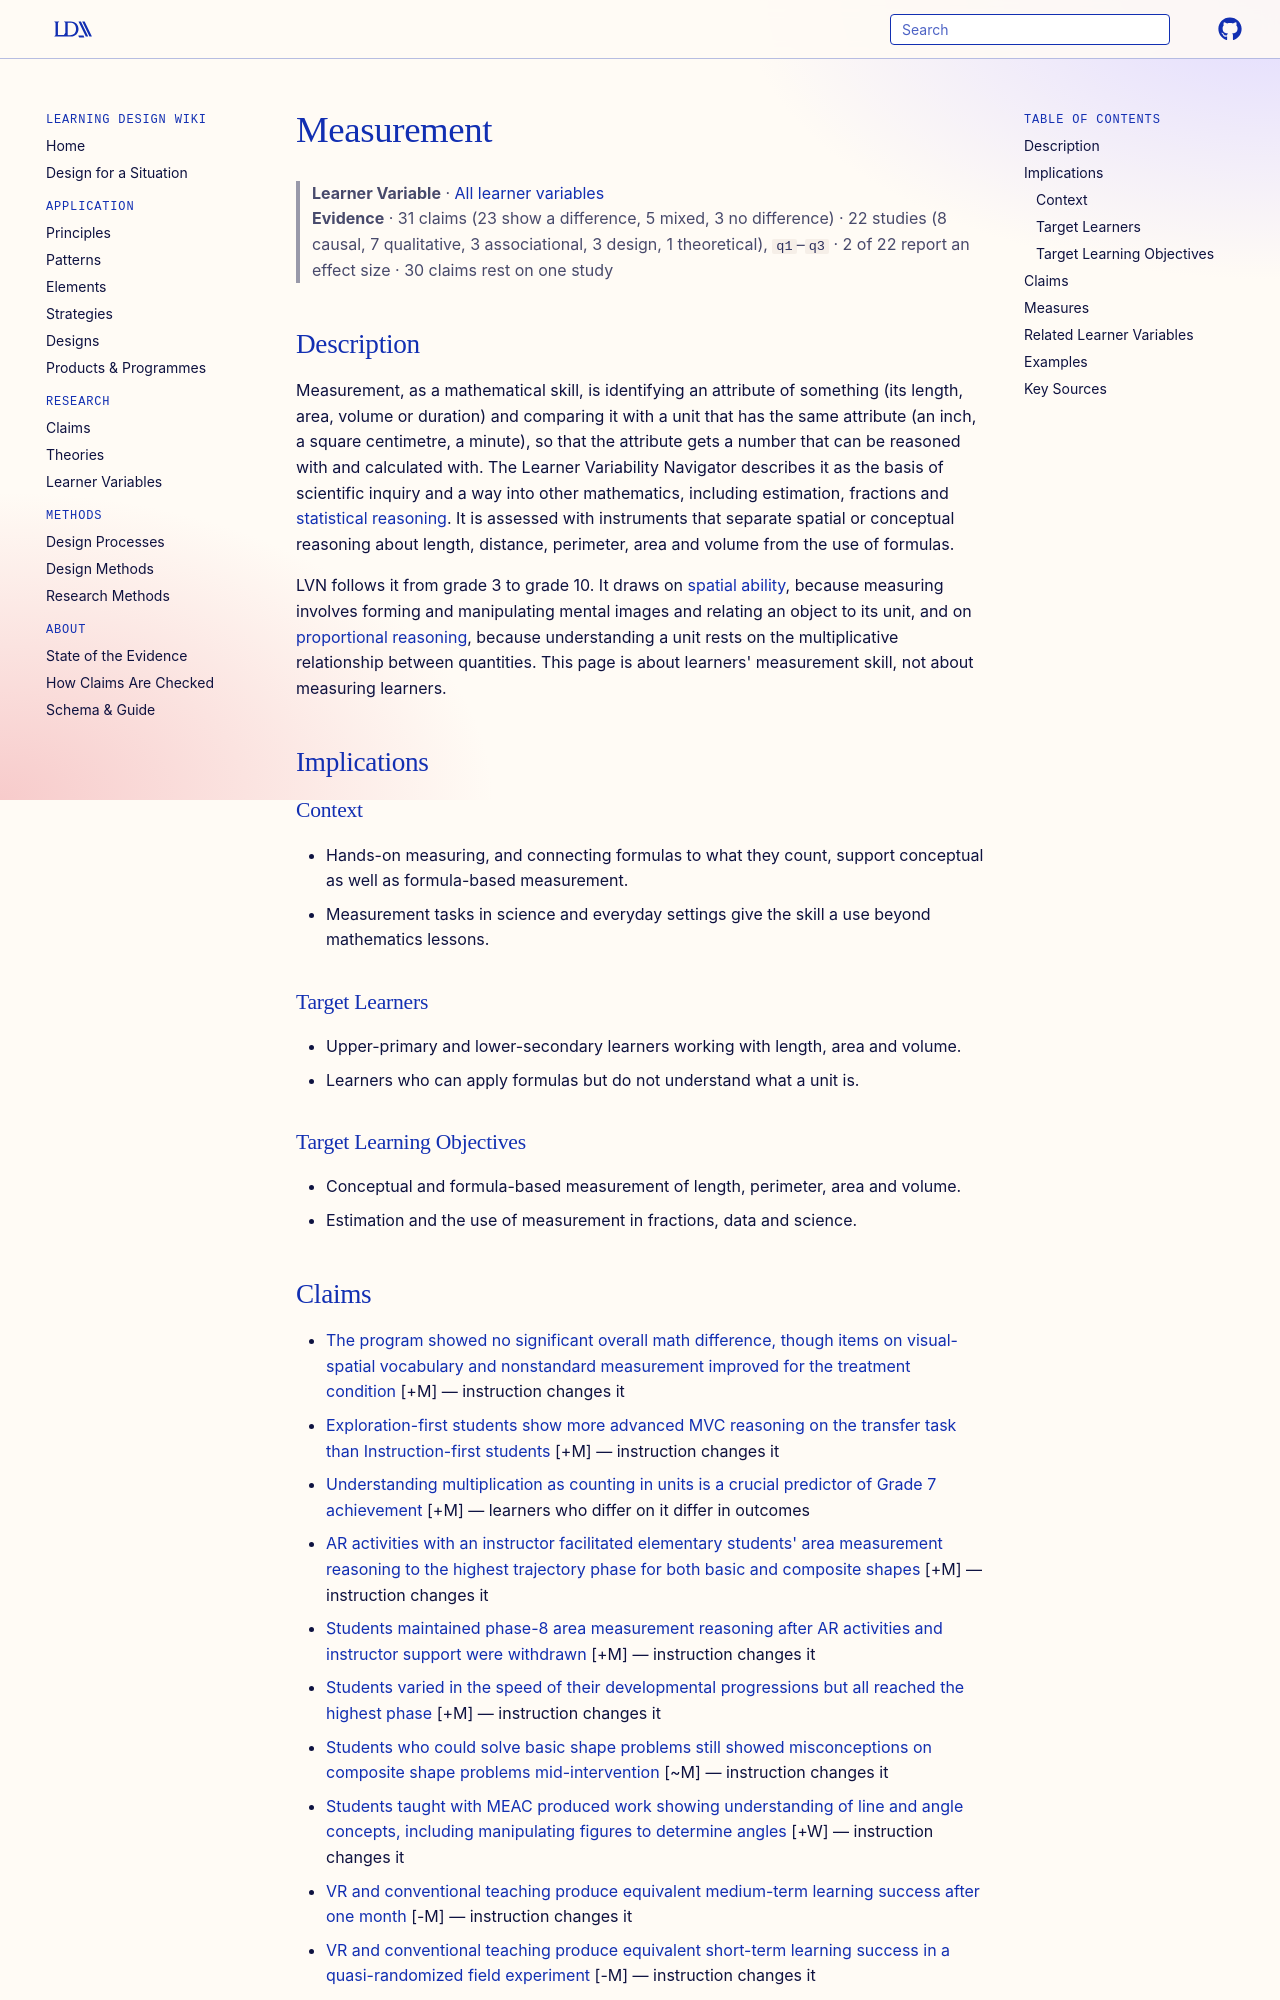

repository: Learning-Design-Alliance/learning-wiki · page: learner-variables/measurement/index.html · generator: mkdocs

---
type: learner-variable
id: measurement
title: Measurement
description: "A learner's understanding of measuring: picking out an attribute such as length, area or time and quantifying it by comparison with a unit of the same kind."
canonical: true
status: review
generated:
  by: claude/unspecified
  at: 2026-10-16
---

# Measurement

> **Learner Variable** · [All learner variables](index.md)
> **Evidence** · 31 claims (23 show a difference, 5 mixed, 3 no difference) · 22 studies (8 causal, 7 qualitative, 3 associational, 3 design, 1 theoretical), `q1`–`q3` · 2 of 22 report an effect size · 30 claims rest on one study

## Description
Measurement, as a mathematical skill, is identifying an attribute of something (its length, area, volume or duration) and comparing it with a unit that has the same attribute (an inch, a square centimetre, a minute), so that the attribute gets a number that can be reasoned with and calculated with. The Learner Variability Navigator describes it as the basis of scientific inquiry and a way into other mathematics, including estimation, fractions and [statistical reasoning](statistical-reasoning.md). It is assessed with instruments that separate spatial or conceptual reasoning about length, distance, perimeter, area and volume from the use of formulas.

LVN follows it from grade 3 to grade 10. It draws on [spatial ability](spatial-ability.md), because measuring involves forming and manipulating mental images and relating an object to its unit, and on [proportional reasoning](proportional-reasoning.md), because understanding a unit rests on the multiplicative relationship between quantities. This page is about learners' measurement skill, not about measuring learners.

## Implications

### Context
- Hands-on measuring, and connecting formulas to what they count, support conceptual as well as formula-based measurement.
- Measurement tasks in science and everyday settings give the skill a use beyond mathematics lessons.

### Target Learners
- Upper-primary and lower-secondary learners working with length, area and volume.
- Learners who can apply formulas but do not understand what a unit is.

### Target Learning Objectives
- Conceptual and formula-based measurement of length, perimeter, area and volume.
- Estimation and the use of measurement in fractions, data and science.
